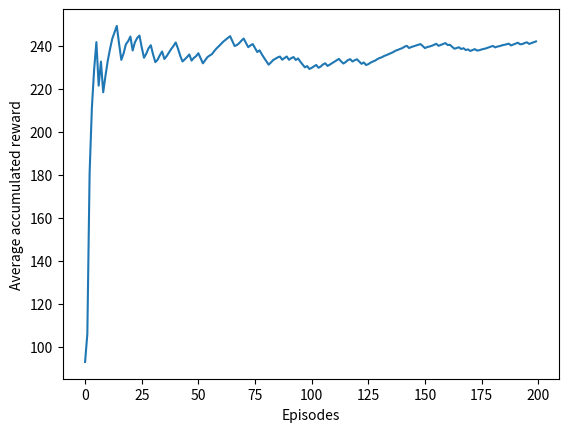

Write Python code to recreate this figure.
import matplotlib.pyplot as plt
import numpy as np


class EpsGreedyAgent(object):
    # The agent class with a list of bandit machines' probabilities
    def __init__(self, prob_list):
        self.prob_list = prob_list

    # Simulates pulling the bandit machine's lever
    def pull(self, bandit_machine):
        if np.random.random() < self.prob_list[bandit_machine]:
            reward = 1
        else:
            reward = 0
        return reward


def run_simulation(prob_list, trials, episodes, exploration_phase, decay):
    # valores de decaimento do eps
    eps_array = [(exploration_phase * (1 - decay)) ** i for i in range(trials)]

    # Initiate agent
    bandit = EpsGreedyAgent(prob_list)

    # Initialize reward arrays
    prob_reward_array = np.zeros(len(prob_list))
    accumulated_reward_array = list()
    avg_accumulated_reward_array = list()

    for episode in range(episodes):
        # Initialize per-episode reward and bandit arrays
        reward_array = np.zeros(len(prob_list))
        bandit_array = np.full(len(prob_list), 1.0e-5)
        accumulated_reward = 0

        for trial in range(trials):
            # Agent - choice
            eps = eps_array[trial]
            if eps >= 0.5:  # exploration
                bandit_machine = np.random.randint(low=0, high=2, size=1)[0]
            else:  # explotation
                prob_reward = reward_array / bandit_array
                max_prob_reward = prob_reward.max()
                max_reward_indices = np.where(prob_reward == max_prob_reward)
                bandit_machine = np.random.choice(max_reward_indices[0])

            # agent - reward
            reward = bandit.pull(bandit_machine)

            # update reward data
            reward_array[bandit_machine] += reward
            bandit_array[bandit_machine] += 1
            accumulated_reward += reward

        prob_reward_array += reward_array / bandit_array
        accumulated_reward_array.append(accumulated_reward)
        avg_accumulated_reward_array.append(np.mean(accumulated_reward_array))

    # Print and plot results
    for i, prob in enumerate(prob_reward_array):
        print(f"Prob Bandit {i+1}: {100*np.round(prob / episodes, 2)}")

    print(f"Avg accumulated reward: {np.mean(avg_accumulated_reward_array)}\n")

    plt.plot(avg_accumulated_reward_array)
    plt.xlabel("Episodes")
    plt.ylabel("Average accumulated reward")
    plt.show()


# Probabilities of getting a positive result from the bandit machines
prob_list = [0.1, 0.3]

# Parameters for the experiment
trials = 1000
episodes = 200
exploration_phase = 0  # initial epsilon
decay = 0.5  # decay rate for epsilon

run_simulation(prob_list, trials, episodes, exploration_phase, decay)
